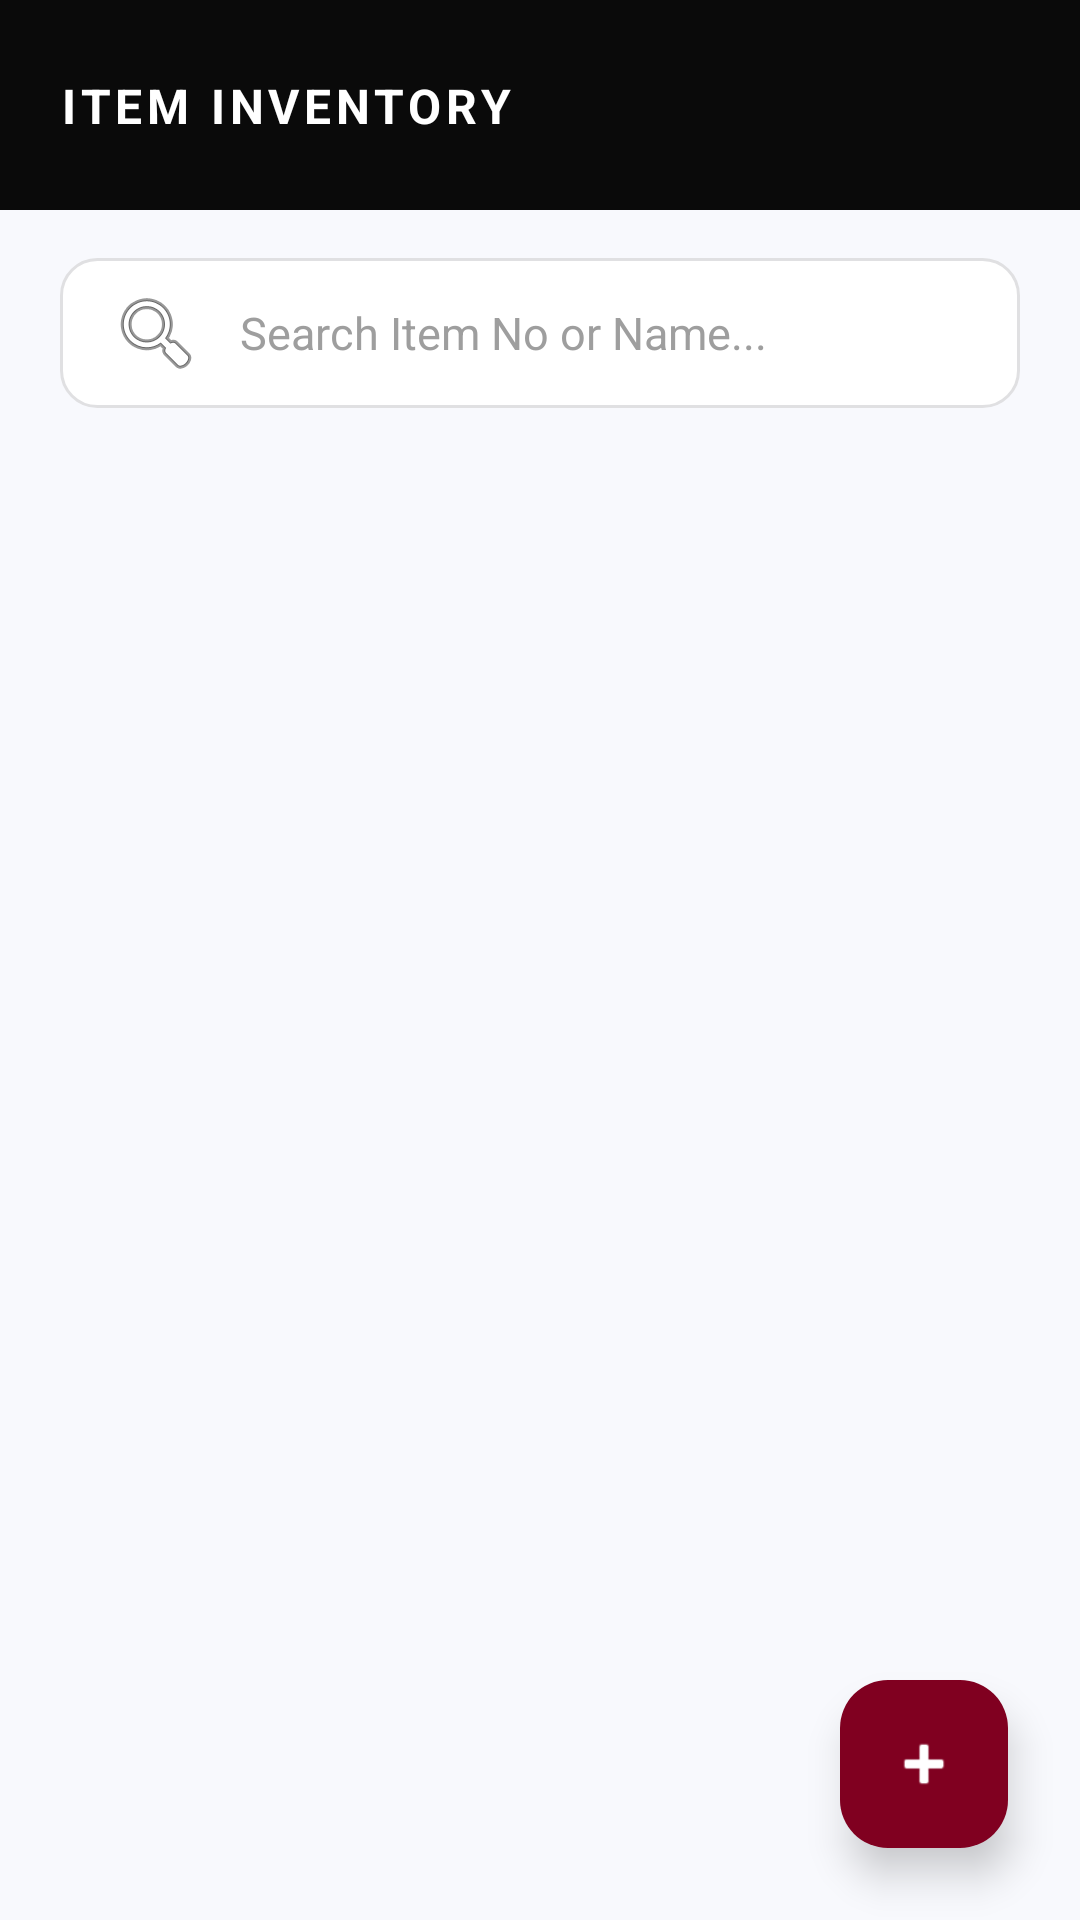

The Android layout XML behind this screen, and the referenced resources:
<!-- AndroidManifest.xml: application theme Theme.Swadha -->
<!-- res/layout/activity_item_master.xml -->
<?xml version="1.0" encoding="utf-8"?>
<androidx.constraintlayout.widget.ConstraintLayout
    xmlns:android="http://schemas.android.com/apk/res/android"
    xmlns:app="http://schemas.android.com/apk/res-auto"
    android:layout_width="match_parent"
    android:layout_height="match_parent"
    android:background="#F8F9FD">

    <View
        android:id="@+id/titleBarBackground"
        android:layout_width="match_parent"
        android:layout_height="70dp"
        android:background="#0A0A0A"
        app:layout_constraintTop_toTopOf="parent" />

    <TextView
        android:id="@+id/title"
        android:layout_width="wrap_content"
        android:layout_height="wrap_content"
        android:layout_marginStart="20dp"
        android:letterSpacing="0.1"
        android:text="ITEM INVENTORY"
        android:textColor="#FFFFFF"
        android:textSize="16sp"
        android:textStyle="bold"
        app:layout_constraintBottom_toBottomOf="@id/titleBarBackground"
        app:layout_constraintStart_toStartOf="parent"
        app:layout_constraintTop_toTopOf="@id/titleBarBackground" />

    <EditText
        android:id="@+id/etItemSearch"
        android:layout_width="0dp"
        android:layout_height="50dp"
        android:layout_marginHorizontal="20dp"
        android:layout_marginTop="16dp"
        android:background="@drawable/bg_minimal_line"
        android:drawableStart="@android:drawable/ic_menu_search"
        android:drawablePadding="12dp"
        android:hint="Search Item No or Name..."
        android:paddingHorizontal="16dp"
        android:textSize="15sp"
        android:textColorHint="#9E9E9E"
        app:layout_constraintEnd_toEndOf="parent"
        app:layout_constraintStart_toStartOf="parent"
        app:layout_constraintTop_toBottomOf="@id/titleBarBackground" />

    <androidx.recyclerview.widget.RecyclerView
        android:id="@+id/rvItems"
        android:layout_width="match_parent"
        android:layout_height="0dp"
        android:layout_marginTop="12dp"
        android:clipToPadding="false"
        android:paddingHorizontal="16dp"
        android:paddingBottom="100dp"
        app:layout_constraintBottom_toBottomOf="parent"
        app:layout_constraintTop_toBottomOf="@id/etItemSearch" />

    <com.google.android.material.floatingactionbutton.FloatingActionButton
        android:id="@+id/fabAddItem"
        android:layout_width="wrap_content"
        android:layout_height="wrap_content"
        android:layout_margin="24dp"
        android:src="@android:drawable/ic_input_add"
        app:backgroundTint="#800020"
        app:tint="#FFFFFF"
        app:elevation="8dp"
        app:layout_constraintBottom_toBottomOf="parent"
        app:layout_constraintEnd_toEndOf="parent" />

</androidx.constraintlayout.widget.ConstraintLayout>
<!-- resources referenced by this layout -->
<resources>
  <!-- drawable bg_minimal_line (drawable) -->
  <?xml version="1.0" encoding="utf-8"?>
  <shape xmlns:android="http://schemas.android.com/apk/res/android"
      android:shape="rectangle">
  
      <solid android:color="#FFFFFF" />
  
      <stroke
          android:width="1dp"
          android:color="#E0E0E2" />
  
      <corners android:radius="12dp" />
  
  </shape>
  <style name="Theme.Swadha" parent="Base.Theme.Swadha" />
  <style name="Base.Theme.Swadha" parent="Theme.Material3.DayNight.NoActionBar">
          
          
      </style>
</resources>
